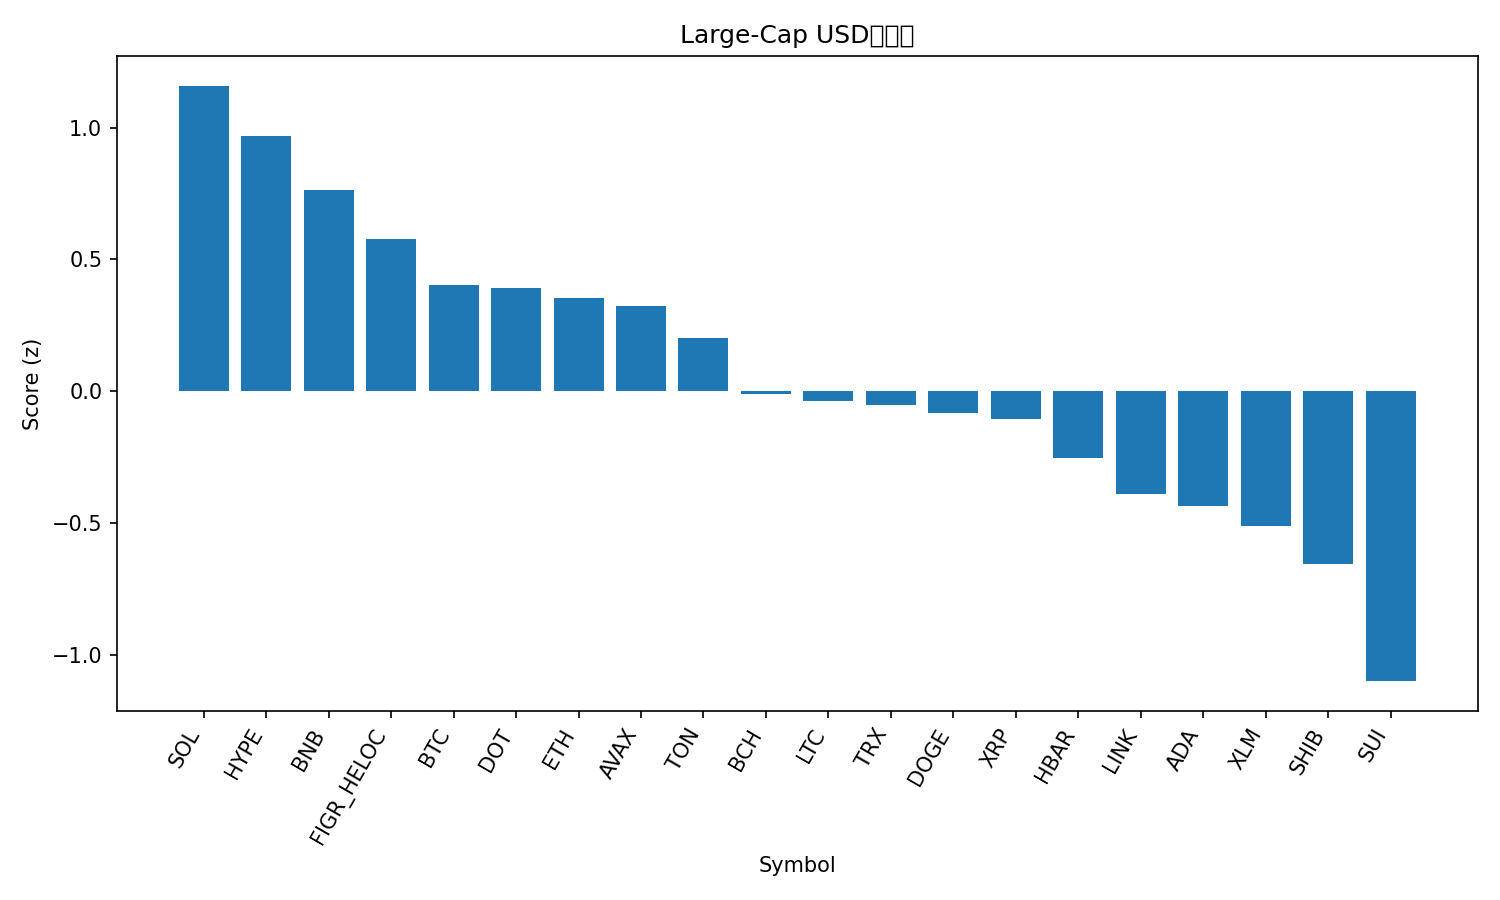

Data behind this chart, as committed beside it:
rank, name, symbol, price, pct_1h, pct_24h, pct_7d, pct_1h_vs_btc, pct_24h_vs_btc, pct_7d_vs_btc, market_cap_rank, market_cap, volume_usd, score
1, Solana, SOL, 236.3, 0.6164, -4.635, 12.2, 0.7163, -3.536, 9.76, 5, 128284014607, 10626465087, 1.159
2, Hyperliquid, HYPE, 53.69, 0.2814, -1.304, 5.448, 0.3813, -0.2054, 3.007, 16, 14534204172, 502249288, 0.9678
3, BNB, BNB, 918.7, 0.2243, -2.005, 5.347, 0.3242, -0.9065, 2.906, 6, 127810833851, 1405073138, 0.7653
4, Figure Heloc, FIGR_HELOC, 1.0, 0.0, 0.0, 0.0, 0.09988, 1.098, -2.441, 19, 12439777893, 541566, 0.5788
5, Bitcoin, BTC, 114781, -0.09988, -1.098, 2.441, 0.0, 0.0, 0.0, 1, 2286739571182, 38021528197, 0.4034
6, Polkadot, DOT, 4.2, 0.4318, -5.584, 4.103, 0.5317, -4.486, 1.661, 34, 6393312007, 310298875, 0.3918
7, Ethereum, ETH, 4524, 0.03132, -3.002, 4.799, 0.1312, -1.904, 2.358, 2, 546056208402, 33584905714, 0.3534
8, Avalanche, AVAX, 28.67, -0.02448, -4.587, 14.28, 0.0754, -3.489, 11.84, 21, 12104436207, 1123485448, 0.3245
9, Toncoin, TON, 3.16, -0.03362, -2.454, 2.298, 0.06626, -1.356, -0.143, 28, 8111585795, 147847392, 0.2017
10, Bitcoin Cash, BCH, 593.2, -0.4169, -0.1484, 0.5879, -0.317, 0.9498, -1.853, 23, 11823071546, 657384766, -0.008904
11, Litecoin, LTC, 113.4, -0.09864, -2.778, -0.03062, 0.001237, -1.679, -2.472, 27, 8652016778, 539607457, -0.03648
12, TRON, TRX, 0.3454, -0.3885, -1.406, 3.891, -0.2886, -0.3078, 1.449, 10, 32702351341, 767003580, -0.05385
13, Dogecoin, DOGE, 0.2635, 0.2678, -9.081, 12.72, 0.3677, -7.983, 10.28, 8, 39785601630, 6183731629, -0.08424
14, XRP, XRP, 2.98, -0.1089, -3.525, 1.564, -0.00902, -2.427, -0.8777, 3, 177536822758, 5682492897, -0.1039
15, Hedera, HBAR, 0.2335, -0.1936, -4.315, 4.525, -0.09375, -3.217, 2.084, 25, 9900935180, 244109612, -0.2546
16, Chainlink, LINK, 23.4, -0.1713, -5.134, 3.857, -0.07142, -4.035, 1.415, 13, 15882373345, 901644085, -0.3884
17, Cardano, ADA, 0.8617, -0.05854, -5.923, 2.017, 0.04134, -4.825, -0.4243, 11, 31459822629, 2159578059, -0.4348
18, Stellar, XLM, 0.3776, -0.2772, -4.803, 3.093, -0.1774, -3.704, 0.6512, 22, 12016867898, 237232838, -0.5125
19, Shiba Inu, SHIB, 1.309e-05, -0.1531, -6.611, 2.913, -0.05322, -5.513, 0.4714, 31, 7712892173, 306566133, -0.6548
20, Sui, SUI, 3.53, -0.4331, -6.767, 2.236, -0.3332, -5.668, -0.2055, 18, 12616907428, 1312281933, -1.1
21, Cronos, CRO, 0.2303, -0.5203, -5.752, -10.9, -0.4204, -4.654, -13.34, 30, 7748316526, 108059457, -1.571
